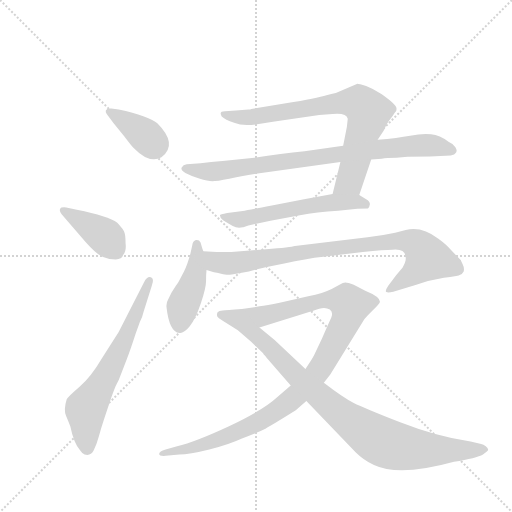
t = 0.00 s
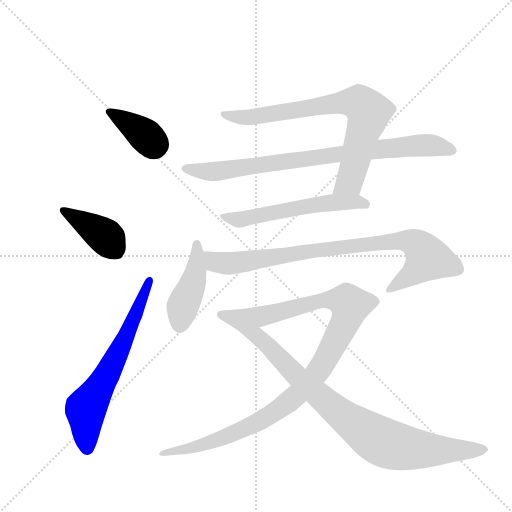
t = 1.64 s
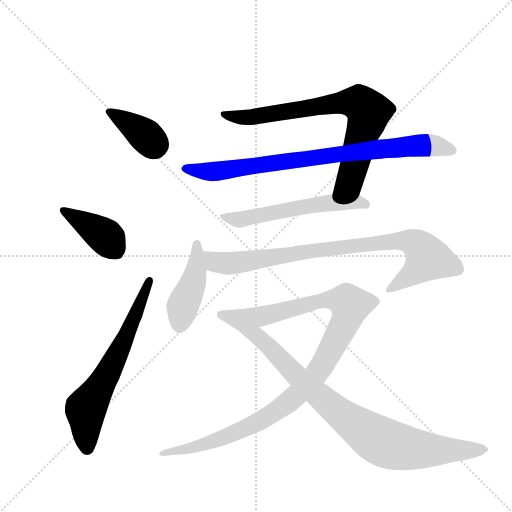
t = 3.29 s
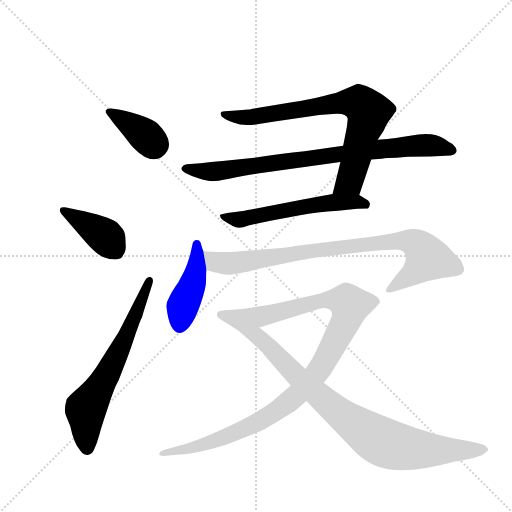
t = 4.93 s
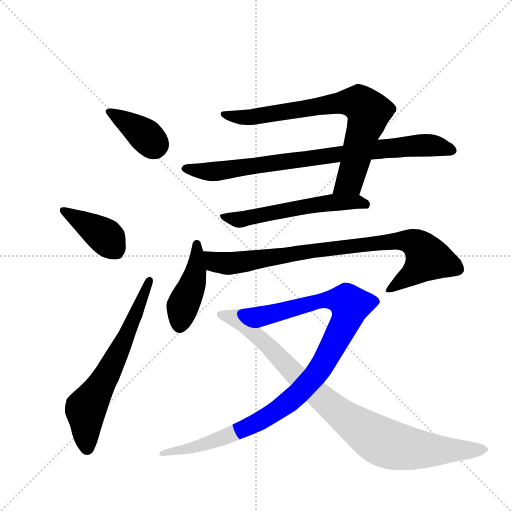
t = 6.57 s
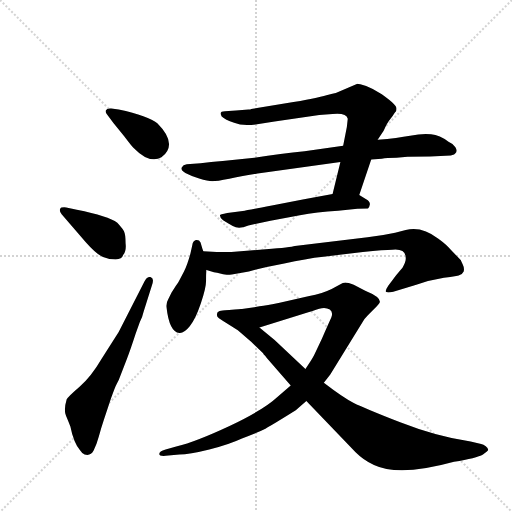
t = 8.21 s

The animated SVG that drew these frames (rendered in a browser with its animation timeline set to each time). Animation: 10 CSS @keyframes rules; one cycle of 8.21 s.

<svg version="1.1" viewBox="0 0 1024 1024" xmlns="http://www.w3.org/2000/svg">
  <g stroke="lightgray" stroke-dasharray="1,1" stroke-width="1" transform="scale(4, 4)">
    <line x1="0" y1="0" x2="256" y2="256"></line>
    <line x1="256" y1="0" x2="0" y2="256"></line>
    <line x1="128" y1="0" x2="128" y2="256"></line>
    <line x1="0" y1="128" x2="256" y2="128"></line>
  </g>
  <g transform="scale(0.92, -0.92) translate(60, -900)">
    <style type="text/css">
      
        @keyframes keyframes0 {
          from {
            stroke: blue;
            stroke-dashoffset: 379;
            stroke-width: 128;
          }
          55% {
            animation-timing-function: step-end;
            stroke: blue;
            stroke-dashoffset: 0;
            stroke-width: 128;
          }
          to {
            stroke: black;
            stroke-width: 1024;
          }
        }
        #make-me-a-hanzi-animation-0 {
          animation: keyframes0 0.5584309895833334s both;
          animation-delay: 0s;
          animation-timing-function: linear;
        }
      
        @keyframes keyframes1 {
          from {
            stroke: blue;
            stroke-dashoffset: 405;
            stroke-width: 128;
          }
          57% {
            animation-timing-function: step-end;
            stroke: blue;
            stroke-dashoffset: 0;
            stroke-width: 128;
          }
          to {
            stroke: black;
            stroke-width: 1024;
          }
        }
        #make-me-a-hanzi-animation-1 {
          animation: keyframes1 0.57958984375s both;
          animation-delay: 0.5584309895833334s;
          animation-timing-function: linear;
        }
      
        @keyframes keyframes2 {
          from {
            stroke: blue;
            stroke-dashoffset: 654;
            stroke-width: 128;
          }
          68% {
            animation-timing-function: step-end;
            stroke: blue;
            stroke-dashoffset: 0;
            stroke-width: 128;
          }
          to {
            stroke: black;
            stroke-width: 1024;
          }
        }
        #make-me-a-hanzi-animation-2 {
          animation: keyframes2 0.7822265625s both;
          animation-delay: 1.1380208333333335s;
          animation-timing-function: linear;
        }
      
        @keyframes keyframes3 {
          from {
            stroke: blue;
            stroke-dashoffset: 770;
            stroke-width: 128;
          }
          71% {
            animation-timing-function: step-end;
            stroke: blue;
            stroke-dashoffset: 0;
            stroke-width: 128;
          }
          to {
            stroke: black;
            stroke-width: 1024;
          }
        }
        #make-me-a-hanzi-animation-3 {
          animation: keyframes3 0.8766276041666666s both;
          animation-delay: 1.9202473958333335s;
          animation-timing-function: linear;
        }
      
        @keyframes keyframes4 {
          from {
            stroke: blue;
            stroke-dashoffset: 839;
            stroke-width: 128;
          }
          73% {
            animation-timing-function: step-end;
            stroke: blue;
            stroke-dashoffset: 0;
            stroke-width: 128;
          }
          to {
            stroke: black;
            stroke-width: 1024;
          }
        }
        #make-me-a-hanzi-animation-4 {
          animation: keyframes4 0.9327799479166666s both;
          animation-delay: 2.796875s;
          animation-timing-function: linear;
        }
      
        @keyframes keyframes5 {
          from {
            stroke: blue;
            stroke-dashoffset: 574;
            stroke-width: 128;
          }
          65% {
            animation-timing-function: step-end;
            stroke: blue;
            stroke-dashoffset: 0;
            stroke-width: 128;
          }
          to {
            stroke: black;
            stroke-width: 1024;
          }
        }
        #make-me-a-hanzi-animation-5 {
          animation: keyframes5 0.7171223958333334s both;
          animation-delay: 3.7296549479166665s;
          animation-timing-function: linear;
        }
      
        @keyframes keyframes6 {
          from {
            stroke: blue;
            stroke-dashoffset: 439;
            stroke-width: 128;
          }
          59% {
            animation-timing-function: step-end;
            stroke: blue;
            stroke-dashoffset: 0;
            stroke-width: 128;
          }
          to {
            stroke: black;
            stroke-width: 1024;
          }
        }
        #make-me-a-hanzi-animation-6 {
          animation: keyframes6 0.6072591145833334s both;
          animation-delay: 4.44677734375s;
          animation-timing-function: linear;
        }
      
        @keyframes keyframes7 {
          from {
            stroke: blue;
            stroke-dashoffset: 870;
            stroke-width: 128;
          }
          74% {
            animation-timing-function: step-end;
            stroke: blue;
            stroke-dashoffset: 0;
            stroke-width: 128;
          }
          to {
            stroke: black;
            stroke-width: 1024;
          }
        }
        #make-me-a-hanzi-animation-7 {
          animation: keyframes7 0.9580078125s both;
          animation-delay: 5.054036458333333s;
          animation-timing-function: linear;
        }
      
        @keyframes keyframes8 {
          from {
            stroke: blue;
            stroke-dashoffset: 1045;
            stroke-width: 128;
          }
          77% {
            animation-timing-function: step-end;
            stroke: blue;
            stroke-dashoffset: 0;
            stroke-width: 128;
          }
          to {
            stroke: black;
            stroke-width: 1024;
          }
        }
        #make-me-a-hanzi-animation-8 {
          animation: keyframes8 1.1004231770833333s both;
          animation-delay: 6.012044270833333s;
          animation-timing-function: linear;
        }
      
        @keyframes keyframes9 {
          from {
            stroke: blue;
            stroke-dashoffset: 930;
            stroke-width: 128;
          }
          75% {
            animation-timing-function: step-end;
            stroke: blue;
            stroke-dashoffset: 0;
            stroke-width: 128;
          }
          to {
            stroke: black;
            stroke-width: 1024;
          }
        }
        #make-me-a-hanzi-animation-9 {
          animation: keyframes9 1.0068359375s both;
          animation-delay: 7.112467447916666s;
          animation-timing-function: linear;
        }
      
    </style>
    
      <path d="M 182 664 Q 172 665 170 660 Q 169 656 172 652 L 187 632 L 210 604 Q 225 584 230 579 Q 265 543 291 558 Q 328 586 282 632 Q 263 648 198 662 L 182 664 Z" fill="lightgray"></path>
    
      <path d="M 127 373 Q 150 347 164 341.5 Q 178 336 191.5 336 Q 205 336 208 346 Q 215 354 213 371 Q 213 391 209.5 397.5 Q 206 404 195 416 Q 176 430 107 444 L 84 449 Q 72 450 71 446 Q 68 442 74 434 L 127 373 Z" fill="lightgray"></path>
    
      <path d="M 198 178 L 162 122 Q 138 81 113 59.5 Q 88 38 85 32 Q 78 9 83.5 -4 Q 89 -17 93 -27 Q 100 -62 114 -79 Q 119 -87 124 -88 Q 137 -92 143.5 -79.5 Q 150 -67 155 -48.5 Q 160 -30 166 -12 L 181 33 Q 190 59 194.5 67 Q 199 75 199 76 L 216 120 Q 224 141 235 175 L 244 200 Q 250 212 252 222 L 270 279 Q 276 295 268 297.5 Q 260 300 254 288 L 198 178 Z" fill="lightgray"></path>
    
      <path d="M 721 476 L 747 553 L 761 596 L 774 616 Q 782 634 789 642 Q 795 649 797 653 Q 799 656 801 658 Q 802 659 802 664 Q 802 668 795 675 Q 788 682 770 695 Q 752 707 736 713 Q 720 718 717 718 L 698 710 L 670 698 Q 668 698 654 694 Q 640 689 578 678 L 486 663 L 484 662 Q 482 662 480 662 L 453 660 L 429 658 Q 415 658 422 647 Q 429 640 449 633 Q 468 625 499 630 L 537 636 L 634 650 L 663 652 Q 693 655 696 642 L 694 624 L 686 583 L 680 548 L 663 478 C 656 449 711 448 721 476 Z" fill="lightgray"></path>
    
      <path d="M 747 553 L 770 555 Q 780 557 802 557 L 826 559 L 875 560 L 920 562 L 927 564 L 929 566 Q 936 570 930 580 Q 925 588 915 592 Q 896 606 877 608 Q 858 610 831.5 605 Q 805 600 761 596 L 686 583 L 602 571 Q 552 566 493 557 L 424 550 Q 411 549 399 548 L 376 545 L 346 543 Q 338 542 335 536 Q 332 530 343 524 Q 354 518 373 512 Q 392 506 401.5 506 Q 411 506 438.5 511.5 Q 466 517 508 524 L 680 548 L 747 553 Z" fill="lightgray"></path>
    
      <path d="M 420 426 L 425 421 Q 436 414 446 408.5 Q 456 403 468 406 L 469 406 L 480 410 L 528 420 L 592 432 Q 628 439 675 442 L 717 446 L 740 447 Q 743 449 744 455.5 Q 745 462 736 467 L 721 476 L 663 478 L 601 467 L 531 453 Q 473 442 472 442 L 434 437 Q 418 434 418 432 L 420 426 Z" fill="lightgray"></path>
    
      <path d="M 382 354 L 380 359 L 376 373 Q 373 379 366 378 Q 359 376 358 367 L 354 349 Q 347 323 340 310 L 328 287 Q 326 284 322 278 L 313 264 L 306 250 Q 301 242 302 232 Q 308 178 330 176 Q 340 175 352.5 190.5 Q 365 206 376.5 240 Q 388 274 388 289.5 Q 388 305 389 313 L 382 354 Z" fill="lightgray"></path>
    
      <path d="M 425 304 Q 438 302 444 303 L 481 310 Q 520 320 558 327 Q 605 338 643 342 L 729 352 Q 776 357 793 357 Q 822 360 822 339 Q 823 332 815 318 Q 801 302 793 291 L 784 279 Q 776 267 780 265 Q 784 263 795 266 L 845 281 Q 874 291 905 296 Q 936 300 937 301 Q 945 303 948 310 Q 950 317 946 325 Q 942 333 942 334 L 921 356 Q 911 368 893 381 Q 857 409 822 400 L 799 394 Q 771 388 739 384 L 581 365 Q 573 362 518 358 L 443 352 L 411 352 L 382 354 C 352 356 360 321 389 313 L 405 308 Q 408 307 412 307 L 425 304 Z" fill="lightgray"></path>
    
      <path d="M 572 62 L 543 37 Q 513 9 439 -26 Q 364 -61 325 -70 L 300 -77 Q 286 -81 286 -87 Q 286 -92 300 -91 L 330 -88 Q 351 -88 395 -77 Q 438 -66 466 -53 Q 499 -41 517 -32 Q 535 -22 583 8 L 606 28 L 644 68 L 658 86 L 732 206 Q 734 209 750 225 Q 766 240 766 244 Q 766 255 734 268 L 709 281 Q 696 286 691 286 Q 686 286 678 281 L 661 272 Q 643 263 610 256 L 548 242 Q 520 236 504 234 L 466 228 C 436 223 475 179 504 188 L 612 222 Q 619 224 634 229 Q 648 233 657 227 Q 665 221 660 209 Q 654 196 640 164 L 623 128 Q 618 118 604 98 L 572 62 Z" fill="lightgray"></path>
    
      <path d="M 606 28 L 713 -83 Q 730 -100 753 -111 Q 808 -137 927 -104 Q 976 -96 990 -88 Q 1003 -79 1001 -77 Q 1001 -74 996 -70 Q 991 -66 986 -65 L 963 -60 Q 889 -49 810 -18 Q 731 13 709 24 Q 687 35 644 68 L 604 98 L 537 161 L 504 188 C 481 207 476 229 466 228 Q 431 225 424 225 Q 416 225 413 221 Q 409 212 416 208 Q 423 203 432 198 L 457 182 L 486 157 L 512 132 L 513 130 Q 517 126 520 122 L 572 62 L 606 28 Z" fill="lightgray"></path>
    
    
      <clipPath id="make-me-a-hanzi-clip-0">
        <path d="M 182 664 Q 172 665 170 660 Q 169 656 172 652 L 187 632 L 210 604 Q 225 584 230 579 Q 265 543 291 558 Q 328 586 282 632 Q 263 648 198 662 L 182 664 Z"></path>
      </clipPath>
      <path clip-path="url(#make-me-a-hanzi-clip-0)" d="M 177 658 L 235 622 L 275 585" fill="none" id="make-me-a-hanzi-animation-0" stroke-dasharray="251 502" stroke-linecap="round"></path>
    
      <clipPath id="make-me-a-hanzi-clip-1">
        <path d="M 127 373 Q 150 347 164 341.5 Q 178 336 191.5 336 Q 205 336 208 346 Q 215 354 213 371 Q 213 391 209.5 397.5 Q 206 404 195 416 Q 176 430 107 444 L 84 449 Q 72 450 71 446 Q 68 442 74 434 L 127 373 Z"></path>
      </clipPath>
      <path clip-path="url(#make-me-a-hanzi-clip-1)" d="M 79 442 L 170 385 L 194 351" fill="none" id="make-me-a-hanzi-animation-1" stroke-dasharray="277 554" stroke-linecap="round"></path>
    
      <clipPath id="make-me-a-hanzi-clip-2">
        <path d="M 198 178 L 162 122 Q 138 81 113 59.5 Q 88 38 85 32 Q 78 9 83.5 -4 Q 89 -17 93 -27 Q 100 -62 114 -79 Q 119 -87 124 -88 Q 137 -92 143.5 -79.5 Q 150 -67 155 -48.5 Q 160 -30 166 -12 L 181 33 Q 190 59 194.5 67 Q 199 75 199 76 L 216 120 Q 224 141 235 175 L 244 200 Q 250 212 252 222 L 270 279 Q 276 295 268 297.5 Q 260 300 254 288 L 198 178 Z"></path>
      </clipPath>
      <path clip-path="url(#make-me-a-hanzi-clip-2)" d="M 130 -74 L 126 7 L 203 145 L 265 291" fill="none" id="make-me-a-hanzi-animation-2" stroke-dasharray="526 1052" stroke-linecap="round"></path>
    
      <clipPath id="make-me-a-hanzi-clip-3">
        <path d="M 721 476 L 747 553 L 761 596 L 774 616 Q 782 634 789 642 Q 795 649 797 653 Q 799 656 801 658 Q 802 659 802 664 Q 802 668 795 675 Q 788 682 770 695 Q 752 707 736 713 Q 720 718 717 718 L 698 710 L 670 698 Q 668 698 654 694 Q 640 689 578 678 L 486 663 L 484 662 Q 482 662 480 662 L 453 660 L 429 658 Q 415 658 422 647 Q 429 640 449 633 Q 468 625 499 630 L 537 636 L 634 650 L 663 652 Q 693 655 696 642 L 694 624 L 686 583 L 680 548 L 663 478 C 656 449 711 448 721 476 Z"></path>
      </clipPath>
      <path clip-path="url(#make-me-a-hanzi-clip-3)" d="M 431 649 L 490 645 L 687 678 L 720 676 L 741 657 L 740 643 L 700 506 L 670 484" fill="none" id="make-me-a-hanzi-animation-3" stroke-dasharray="642 1284" stroke-linecap="round"></path>
    
      <clipPath id="make-me-a-hanzi-clip-4">
        <path d="M 747 553 L 770 555 Q 780 557 802 557 L 826 559 L 875 560 L 920 562 L 927 564 L 929 566 Q 936 570 930 580 Q 925 588 915 592 Q 896 606 877 608 Q 858 610 831.5 605 Q 805 600 761 596 L 686 583 L 602 571 Q 552 566 493 557 L 424 550 Q 411 549 399 548 L 376 545 L 346 543 Q 338 542 335 536 Q 332 530 343 524 Q 354 518 373 512 Q 392 506 401.5 506 Q 411 506 438.5 511.5 Q 466 517 508 524 L 680 548 L 747 553 Z"></path>
      </clipPath>
      <path clip-path="url(#make-me-a-hanzi-clip-4)" d="M 344 534 L 427 529 L 681 566 L 856 584 L 888 583 L 921 572" fill="none" id="make-me-a-hanzi-animation-4" stroke-dasharray="711 1422" stroke-linecap="round"></path>
    
      <clipPath id="make-me-a-hanzi-clip-5">
        <path d="M 420 426 L 425 421 Q 436 414 446 408.5 Q 456 403 468 406 L 469 406 L 480 410 L 528 420 L 592 432 Q 628 439 675 442 L 717 446 L 740 447 Q 743 449 744 455.5 Q 745 462 736 467 L 721 476 L 663 478 L 601 467 L 531 453 Q 473 442 472 442 L 434 437 Q 418 434 418 432 L 420 426 Z"></path>
      </clipPath>
      <path clip-path="url(#make-me-a-hanzi-clip-5)" d="M 422 430 L 461 422 L 658 460 L 713 462 L 734 455" fill="none" id="make-me-a-hanzi-animation-5" stroke-dasharray="446 892" stroke-linecap="round"></path>
    
      <clipPath id="make-me-a-hanzi-clip-6">
        <path d="M 382 354 L 380 359 L 376 373 Q 373 379 366 378 Q 359 376 358 367 L 354 349 Q 347 323 340 310 L 328 287 Q 326 284 322 278 L 313 264 L 306 250 Q 301 242 302 232 Q 308 178 330 176 Q 340 175 352.5 190.5 Q 365 206 376.5 240 Q 388 274 388 289.5 Q 388 305 389 313 L 382 354 Z"></path>
      </clipPath>
      <path clip-path="url(#make-me-a-hanzi-clip-6)" d="M 368 369 L 366 310 L 340 242 L 331 192" fill="none" id="make-me-a-hanzi-animation-6" stroke-dasharray="311 622" stroke-linecap="round"></path>
    
      <clipPath id="make-me-a-hanzi-clip-7">
        <path d="M 425 304 Q 438 302 444 303 L 481 310 Q 520 320 558 327 Q 605 338 643 342 L 729 352 Q 776 357 793 357 Q 822 360 822 339 Q 823 332 815 318 Q 801 302 793 291 L 784 279 Q 776 267 780 265 Q 784 263 795 266 L 845 281 Q 874 291 905 296 Q 936 300 937 301 Q 945 303 948 310 Q 950 317 946 325 Q 942 333 942 334 L 921 356 Q 911 368 893 381 Q 857 409 822 400 L 799 394 Q 771 388 739 384 L 581 365 Q 573 362 518 358 L 443 352 L 411 352 L 382 354 C 352 356 360 321 389 313 L 405 308 Q 408 307 412 307 L 425 304 Z"></path>
      </clipPath>
      <path clip-path="url(#make-me-a-hanzi-clip-7)" d="M 389 348 L 409 330 L 439 327 L 795 376 L 841 372 L 870 338 L 832 301 L 787 271" fill="none" id="make-me-a-hanzi-animation-7" stroke-dasharray="742 1484" stroke-linecap="round"></path>
    
      <clipPath id="make-me-a-hanzi-clip-8">
        <path d="M 572 62 L 543 37 Q 513 9 439 -26 Q 364 -61 325 -70 L 300 -77 Q 286 -81 286 -87 Q 286 -92 300 -91 L 330 -88 Q 351 -88 395 -77 Q 438 -66 466 -53 Q 499 -41 517 -32 Q 535 -22 583 8 L 606 28 L 644 68 L 658 86 L 732 206 Q 734 209 750 225 Q 766 240 766 244 Q 766 255 734 268 L 709 281 Q 696 286 691 286 Q 686 286 678 281 L 661 272 Q 643 263 610 256 L 548 242 Q 520 236 504 234 L 466 228 C 436 223 475 179 504 188 L 612 222 Q 619 224 634 229 Q 648 233 657 227 Q 665 221 660 209 Q 654 196 640 164 L 623 128 Q 618 118 604 98 L 572 62 Z"></path>
      </clipPath>
      <path clip-path="url(#make-me-a-hanzi-clip-8)" d="M 473 225 L 518 214 L 651 249 L 692 244 L 701 236 L 692 203 L 641 106 L 562 21 L 503 -16 L 429 -50 L 293 -88" fill="none" id="make-me-a-hanzi-animation-8" stroke-dasharray="917 1834" stroke-linecap="round"></path>
    
      <clipPath id="make-me-a-hanzi-clip-9">
        <path d="M 606 28 L 713 -83 Q 730 -100 753 -111 Q 808 -137 927 -104 Q 976 -96 990 -88 Q 1003 -79 1001 -77 Q 1001 -74 996 -70 Q 991 -66 986 -65 L 963 -60 Q 889 -49 810 -18 Q 731 13 709 24 Q 687 35 644 68 L 604 98 L 537 161 L 504 188 C 481 207 476 229 466 228 Q 431 225 424 225 Q 416 225 413 221 Q 409 212 416 208 Q 423 203 432 198 L 457 182 L 486 157 L 512 132 L 513 130 Q 517 126 520 122 L 572 62 L 606 28 Z"></path>
      </clipPath>
      <path clip-path="url(#make-me-a-hanzi-clip-9)" d="M 421 216 L 457 208 L 643 31 L 772 -61 L 870 -79 L 992 -78" fill="none" id="make-me-a-hanzi-animation-9" stroke-dasharray="802 1604" stroke-linecap="round"></path>
    
  </g>
</svg>
